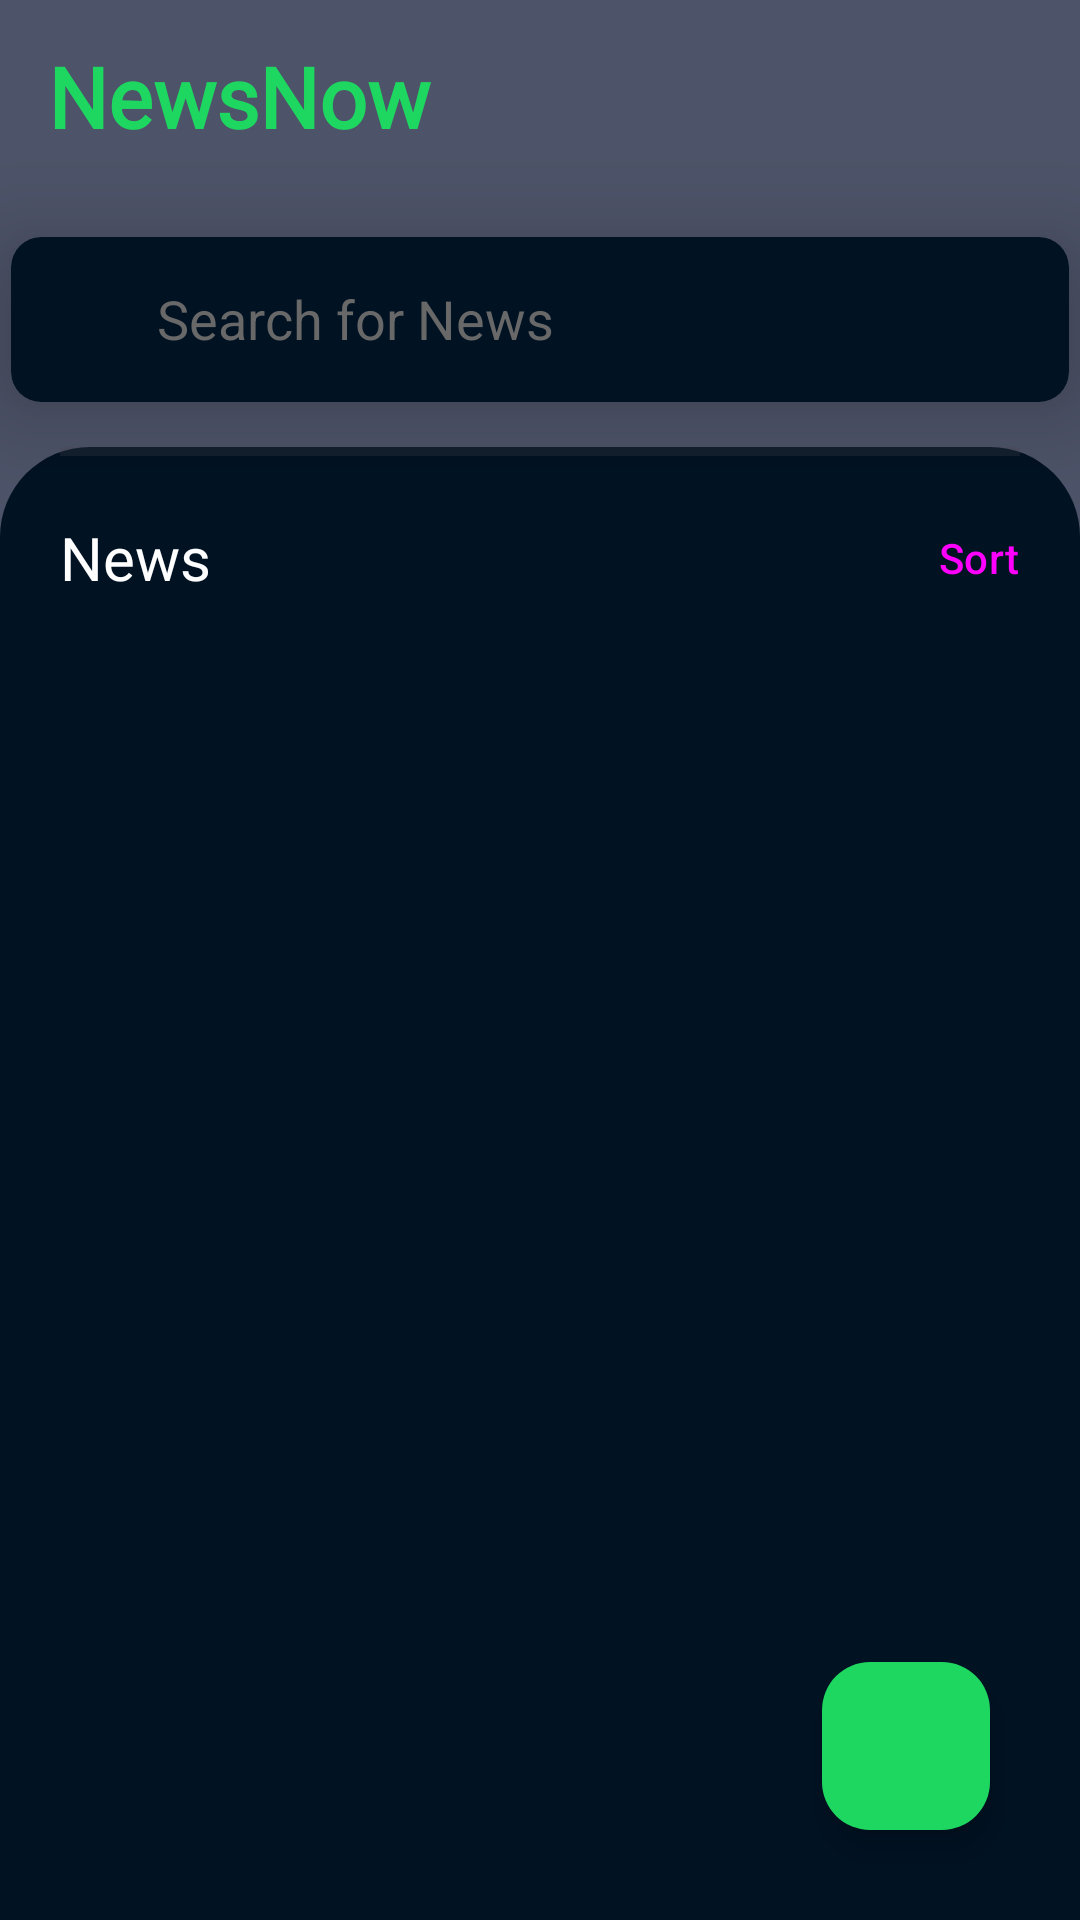

Produce the Android XML layout that renders to this screen, including the resource entries it uses.
<!-- AndroidManifest.xml: application theme Theme.NewsNow -->
<!-- res/layout/fragment_home.xml -->
<?xml version="1.0" encoding="utf-8"?>
<androidx.constraintlayout.widget.ConstraintLayout xmlns:android="http://schemas.android.com/apk/res/android"
    xmlns:app="http://schemas.android.com/apk/res-auto"
    xmlns:tools="http://schemas.android.com/tools"
    android:layout_width="match_parent"
    android:layout_height="match_parent"
    android:gravity="center"
    android:background="@color/light_gray"
    android:orientation="vertical"
    tools:context=".ui.home.HomeFragment">

    <androidx.appcompat.widget.Toolbar
        android:id="@+id/toolbar_register_activity"
        android:layout_width="match_parent"
        android:layout_height="?attr/actionBarSize"
        app:layout_constraintEnd_toEndOf="parent"
        app:layout_constraintStart_toStartOf="parent"
        app:layout_constraintTop_toTopOf="parent">

        <TextView
            android:layout_width="match_parent"
            android:layout_height="wrap_content"
            android:fontFamily="@font/outfit_medium"
            android:text="NewsNow"
            android:textColor="@color/light_green"
            android:textSize="28sp"
            android:textStyle="bold" />

    </androidx.appcompat.widget.Toolbar>

    <com.google.android.material.card.MaterialCardView
        android:id="@+id/rectangle_1"
        style="@style/Widget.Material3.CardView.Elevated"
        android:layout_width="wrap_content"
        android:layout_height="55sp"
        android:layout_margin="15dp"
        android:backgroundTint="@color/dark_gray"
        android:elevation="25dp"
        app:cardCornerRadius="10sp"
        app:cardElevation="20sp"
        app:layout_constraintEnd_toEndOf="parent"
        app:layout_constraintStart_toStartOf="parent"
        app:layout_constraintTop_toBottomOf="@+id/toolbar_register_activity">

        <LinearLayout
            android:layout_width="wrap_content"
            android:layout_height="match_parent"
            android:gravity="center"
            android:orientation="horizontal">

            <ImageView
                android:layout_width="15sp"
                android:layout_height="15sp"
                android:layout_marginStart="17.5sp"
                android:layout_marginTop="17.5sp"
                android:layout_marginBottom="17.5sp"
                app:tint="@color/light_green"
                android:src="@drawable/search_icon" />

            <androidx.appcompat.widget.SearchView
                android:id="@+id/sv_news"
                android:layout_width="match_parent"
                android:layout_height="wrap_content"
                android:theme="@style/AppSearchView"
                app:iconifiedByDefault="false"
                app:queryBackground="@null"
                app:queryHint="Search for News"
                app:searchIcon="@null" />
        </LinearLayout>

    </com.google.android.material.card.MaterialCardView>


    <LinearLayout
        android:layout_width="match_parent"
        android:layout_height="0sp"
        android:background="@drawable/round_shape_sheet"
        android:layout_marginTop="15sp"
        android:orientation="vertical"
        android:gravity="center"
        app:layout_constraintBottom_toBottomOf="parent"
        app:layout_constraintEnd_toEndOf="parent"
        app:layout_constraintStart_toStartOf="parent"
        app:layout_constraintTop_toBottomOf="@+id/rectangle_1">

        <ProgressBar
            android:id="@+id/pb_loading"
            style="?android:progressBarStyleHorizontal"
            android:layout_width="match_parent"
            android:layout_height="3dp"
            android:layout_marginStart="20sp"
            android:layout_marginEnd="20sp"
            android:progressTint="@color/light_green"
            />

        <LinearLayout
            android:layout_width="match_parent"
            android:layout_height="wrap_content"
            android:gravity="center"
            android:orientation="horizontal">

            <TextView
                android:id="@+id/anime"
                android:layout_width="0sp"
                android:layout_height="wrap_content"
                android:layout_marginStart="20sp"
                android:layout_weight="1"
                android:fontFamily="@font/outfit_regular"
                android:text="News"
                android:textColor="@color/white"
                android:textSize="20sp" />


            <Button
                android:id="@+id/filterSelectionButton"
                style="@style/Widget.Material3.Button.IconButton"
                android:layout_width="wrap_content"
                android:layout_height="wrap_content"
                android:layout_margin="10sp"
                android:text="Sort"
                app:icon="@drawable/baseline_arrow_drop_down_24"
                app:iconGravity="textEnd" />

        </LinearLayout>

        <TextView
            android:id="@+id/tv_error_message"
            android:layout_width="match_parent"
            android:layout_height="wrap_content"
            android:layout_gravity="center"
            android:text="error"
            android:layout_marginTop="100dp"
            android:visibility="gone"
            android:textColor="@color/white"
            android:textAlignment="center"
            android:fontFamily="@font/outfit_regular"
            android:textSize="18sp"
            />


        <androidx.recyclerview.widget.RecyclerView
            android:id="@+id/rv_news_list"
            android:layout_width="match_parent"
            android:layout_height="match_parent"
            android:layout_marginHorizontal="10sp"
            android:layout_marginBottom="6sp"
            tools:itemCount="2"
            tools:listitem="@layout/item_news" />

    </LinearLayout>

    <com.google.android.material.floatingactionbutton.FloatingActionButton
        android:id="@+id/fab_notification"
        android:layout_width="wrap_content"
        android:layout_height="wrap_content"
        android:src="@drawable/baseline_notifications_none_24"
        app:backgroundTint="@color/light_green"
        android:layout_margin="30dp"
        app:layout_constraintBottom_toBottomOf="parent"
        app:layout_constraintEnd_toEndOf="parent" />

</androidx.constraintlayout.widget.ConstraintLayout>
<!-- res/layout/item_news.xml (included above) -->
<?xml version="1.0" encoding="utf-8"?>
<LinearLayout xmlns:android="http://schemas.android.com/apk/res/android"
    xmlns:app="http://schemas.android.com/apk/res-auto"
    android:layout_width="match_parent"
    android:layout_height="wrap_content"
    android:orientation="horizontal">

    <com.google.android.material.card.MaterialCardView
        android:id="@+id/cv_news"
        android:layout_width="0sp"
        app:strokeColor="@color/white"
        android:layout_height="wrap_content"
        android:backgroundTint="@color/medium_gray"
        android:layout_margin="8dp"
        android:layout_weight="1"
        app:layout_constraintStart_toStartOf="parent"
        app:layout_constraintTop_toTopOf="parent">

        <LinearLayout
            android:layout_width="match_parent"
            android:layout_height="wrap_content"
            android:orientation="vertical">

            <com.google.android.material.imageview.ShapeableImageView
                android:id="@+id/iv_news"
                android:layout_width="match_parent"
                android:layout_height="160dp"
                android:scaleType="centerCrop"
                app:shapeAppearanceOverlay="@style/roundedImageView" />

            <LinearLayout
                android:layout_width="match_parent"
                android:layout_height="wrap_content"
                android:orientation="vertical">

                <TextView
                    android:id="@+id/tv_title"
                    android:layout_width="match_parent"
                    android:layout_height="wrap_content"
                    android:layout_marginStart="12sp"
                    android:layout_marginEnd="8sp"
                    android:layout_marginTop="8sp"
                    android:layout_weight="4"
                    android:minLines="2"
                    android:fontFamily="@font/outfit_medium"
                    android:maxLines="2"
                    android:textColor="@color/white"
                    android:text="Heading"
                    android:textAppearance="?attr/textAppearanceTitleMedium"
                    android:textSize="18sp" />


                <TextView
                    android:id="@+id/tv_author"
                    android:layout_width="match_parent"
                    android:layout_height="wrap_content"
                    android:layout_marginStart="12sp"
                    android:layout_marginTop="2sp"
                    android:text="4.9"
                    android:fontFamily="@font/outfit_medium"
                    android:textAppearance="?attr/textAppearanceBodyMedium"
                    android:textColor="@color/dark_green"
                    android:textSize="16sp" />

                <TextView
                    android:id="@+id/tv_time"
                    android:layout_width="match_parent"
                    android:layout_height="24sp"
                    android:textColor="@color/ultra_light_gray"
                    android:layout_marginStart="12sp"
                    android:layout_marginTop="2sp"
                    android:layout_marginBottom="8sp"
                    android:adjustViewBounds="true" />

            </LinearLayout>

        </LinearLayout>
    </com.google.android.material.card.MaterialCardView>


</LinearLayout>
<!-- resources referenced by this layout -->
<resources>
  <color name="dark_gray">#011223</color>
  <color name="dark_green">#1db954</color>
  <color name="light_gray">#4d5368</color>
  <color name="light_green">#1ed760</color>
  <color name="medium_gray">#393F4E</color>
  <color name="ultra_light_gray">#9C9C9C</color>
  <color name="white">#FFFFFFFF</color>
  <!-- drawable round_shape_sheet (drawable) -->
  <?xml version="1.0" encoding="utf-8"?>
  <shape xmlns:android="http://schemas.android.com/apk/res/android"
      android:shape="rectangle"
      >
      <solid android:color="@color/dark_gray"/>
  
      <corners
          android:topLeftRadius="30dp"
          android:topRightRadius="30dp">
  
      </corners>
  
  </shape>
  <style name="AppSearchView" parent="Widget.AppCompat.SearchView">
          <item name="android:textColorPrimary">@color/white</item>
          <item name="android:textColorHint">#686868</item>
      </style>
  <style name="roundedImageView" parent="">
          <item name="cornerFamily">rounded</item>
          <item name="cornerSize">12dp</item>
      </style>
  <style name="Theme.NewsNow" parent="Base.Theme.NewsNow" />
  <style name="Base.Theme.NewsNow" parent="Theme.Material3.DayNight.NoActionBar">
          <item name="android:statusBarColor">@color/light_gray</item>
          <item name="colorPrimary">@color/light_green</item>
      </style>
</resources>
